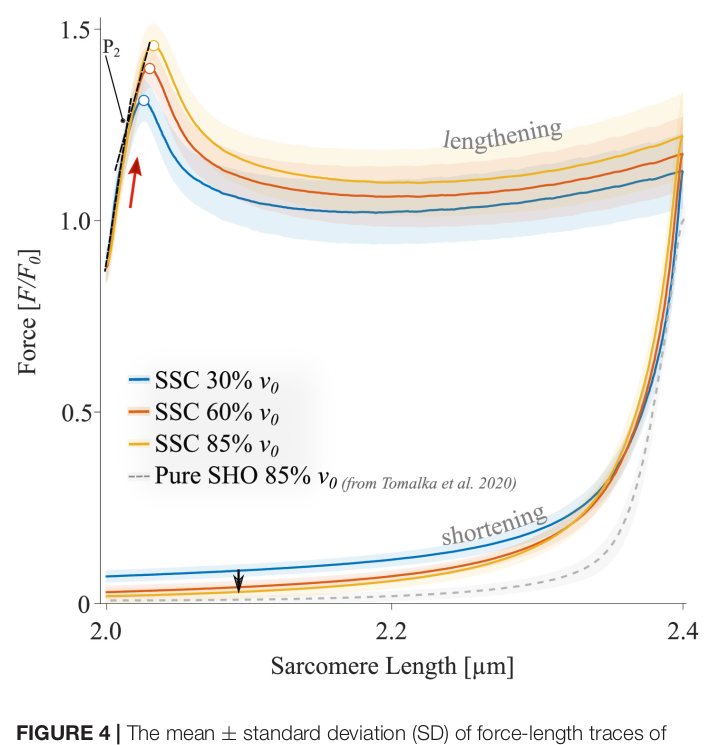

The file beside this chart, header and first rows:
x, ssc30
1.999, 0.8712
2.015, 1.241
2.025, 1.412
2.028, 1.446
2.032, 1.458
2.037, 1.444
2.041, 1.419
2.046, 1.361
2.052, 1.31
2.06, 1.258
2.071, 1.215
2.082, 1.184
2.101, 1.148
2.12, 1.13
2.14, 1.116
2.161, 1.108
2.183, 1.101
2.205, 1.1
2.229, 1.1
2.251, 1.105
2.272, 1.112
2.294, 1.122
2.316, 1.135
2.334, 1.15
2.355, 1.17
2.371, 1.187
2.387, 1.204
2.399, 1.221
2.392, 1.002
2.389, 0.8939
2.382, 0.7332
2.374, 0.5921
2.367, 0.4954
2.361, 0.4301
2.352, 0.3451
2.342, 0.2857
2.327, 0.2203
2.311, 0.1746
2.294, 0.1419
2.282, 0.1236
2.268, 0.1066
2.254, 0.09351
2.232, 0.0765
2.204, 0.06144
2.187, 0.05292
2.152, 0.04243
2.118, 0.03454
2.069, 0.02533
2.018, 0.02004
2, 0.01936
x, ssc60
2, 0.8719
2.016, 1.246
2.023, 1.359
2.025, 1.386
2.03, 1.398
2.034, 1.382
2.037, 1.361
2.04, 1.336
2.046, 1.278
... 132 more rows
